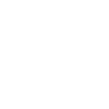
t = 0.00 s
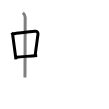
t = 3.50 s
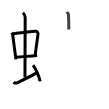
t = 6.75 s
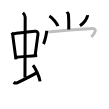
t = 10.25 s
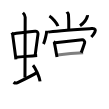
t = 13.50 s
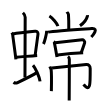
t = 17.00 s

The animated SVG that drew these frames (rendered in a browser with its animation timeline set to each time). Animation: 17 SMIL elements (animate=17); one cycle of 17.00 s.

<svg width="109px" height="109px" viewBox="0 0 px 109px" xmlns="http://www.w3.org/2000/svg" xmlns:xlink="http://www.w3.org/1999/xlink" xml:space="preserve" version="1.1"  baseProfile="full">
<path d="M11.76,32.64c0.39,0.57,0.87,1.56,0.96,2.3c0.74,6.45,2.1,14.82,3.17,24.45" style="fill:none;stroke:black;stroke-width:3;opacity:0">
  <animate attributeType="CSS" attributeName="opacity" from="0" to="1" begin="0s" dur="1s" repeatCount="0" fill="freeze" />
</path>
<path d="M12.94,33.96c5.94-1.08,18.5-2.27,22.79-2.69c1.67-0.16,2.45,1.54,2.24,3.16c-0.71,5.55-1.69,11.97-2.85,21.2" style="fill:none;stroke:black;stroke-width:3;opacity:0">
  <animate attributeType="CSS" attributeName="opacity" from="0" to="1" begin="1s" dur="1s" repeatCount="0" fill="freeze" />
</path>
<path d="M16.11,57.21c6.64-0.46,13.14-1.21,21.05-1.78" style="fill:none;stroke:black;stroke-width:3;opacity:0">
  <animate attributeType="CSS" attributeName="opacity" from="0" to="1" begin="2s" dur="1s" repeatCount="0" fill="freeze" />
</path>
<path d="M22.92,12.75c1.08,1,2.26,2.75,2.26,4.47c0,4.78-0.2,46.78-0.2,60.16" style="fill:none;stroke:black;stroke-width:3;opacity:0">
  <animate attributeType="CSS" attributeName="opacity" from="0" to="1" begin="3s" dur="1s" repeatCount="0" fill="freeze" />
</path>
<path d="M13.57,82.27c1.18,0.98,3.46,0.61,4.06,0.32c0.6-0.29,15.54-7.65,19.26-9.97" style="fill:none;stroke:black;stroke-width:3;opacity:0">
  <animate attributeType="CSS" attributeName="opacity" from="0" to="1" begin="4s" dur="1s" repeatCount="0" fill="freeze" />
</path>
<path d="M33,65.25c2.49,2.85,6.43,11.71,7.06,16.14" style="fill:none;stroke:black;stroke-width:3;opacity:0">
  <animate attributeType="CSS" attributeName="opacity" from="0" to="1" begin="5s" dur="1s" repeatCount="0" fill="freeze" />
</path>
<path d="M66.99,11.87c0.1,0.24,1.37,1.23,1.47,2.73c0.47,7.21,0.29,12.38,0.29,14.84" style="fill:none;stroke:black;stroke-width:3;opacity:0">
  <animate attributeType="CSS" attributeName="opacity" from="0" to="1" begin="6s" dur="1s" repeatCount="0" fill="freeze" />
</path>
<path d="M49.38,16.08c3.01,1.77,7.77,7.27,8.52,10.02" style="fill:none;stroke:black;stroke-width:3;opacity:0">
  <animate attributeType="CSS" attributeName="opacity" from="0" to="1" begin="7s" dur="1s" repeatCount="0" fill="freeze" />
</path>
<path d="M87.45,15.09c0.02,0.25,0.04,0.65-0.04,1.01c-0.51,2.13-3.42,6.8-7.41,9.66" style="fill:none;stroke:black;stroke-width:3;opacity:0">
  <animate attributeType="CSS" attributeName="opacity" from="0" to="1" begin="8s" dur="1s" repeatCount="0" fill="freeze" />
</path>
<path d="M46.72,30.73c-0.12,3.37-2.21,11.28-3.24,13.29" style="fill:none;stroke:black;stroke-width:3;opacity:0">
  <animate attributeType="CSS" attributeName="opacity" from="0" to="1" begin="9s" dur="1s" repeatCount="0" fill="freeze" />
</path>
<path d="M48.12,32.14c6.19-1.08,31.23-2.71,43.66-3.54c7.64-0.51,0.68,7.25-0.49,8.4" style="fill:none;stroke:black;stroke-width:3;opacity:0">
  <animate attributeType="CSS" attributeName="opacity" from="0" to="1" begin="10s" dur="1s" repeatCount="0" fill="freeze" />
</path>
<path d="M53.59,41.58c0.25,0.19,0.54,0.34,0.62,0.59c0.72,2.18,2.09,11.62,2.81,14.82" style="fill:none;stroke:black;stroke-width:3;opacity:0">
  <animate attributeType="CSS" attributeName="opacity" from="0" to="1" begin="11s" dur="1s" repeatCount="0" fill="freeze" />
</path>
<path d="M55.16,42.85c4.65-0.46,22.85-2.6,27.14-3.07c1.08-0.11,2.84,1.57,2.38,2.9c-0.75,2.17-2.25,6.98-3.52,9.92" style="fill:none;stroke:black;stroke-width:3;opacity:0">
  <animate attributeType="CSS" attributeName="opacity" from="0" to="1" begin="12s" dur="1s" repeatCount="0" fill="freeze" />
</path>
<path d="M57.55,54.95c6.02-0.63,19.37-1.74,25.61-2.08" style="fill:none;stroke:black;stroke-width:3;opacity:0">
  <animate attributeType="CSS" attributeName="opacity" from="0" to="1" begin="13s" dur="1s" repeatCount="0" fill="freeze" />
</path>
<path d="M49.92,66.45c0.33,1.02,1.13,2.6,1.22,3.29c0.1,0.7,0.31,17.05,0.22,21.39" style="fill:none;stroke:black;stroke-width:3;opacity:0">
  <animate attributeType="CSS" attributeName="opacity" from="0" to="1" begin="14s" dur="1s" repeatCount="0" fill="freeze" />
</path>
<path d="M52.07,67.96c2.87-0.23,32.01-3.27,34.15-3.41c2.52-0.17,3.97,1.45,3.97,3.91c0,4.08,0.12,13.11-0.58,16.54c-1.09,5.33-4.78,1.24-5.99-0.6" style="fill:none;stroke:black;stroke-width:3;opacity:0">
  <animate attributeType="CSS" attributeName="opacity" from="0" to="1" begin="15s" dur="1s" repeatCount="0" fill="freeze" />
</path>
<path d="M67.97,56.45c0.41,0.29,1.36,2.2,1.36,2.8c0,6.76-0.05,37.56-0.13,41.25" style="fill:none;stroke:black;stroke-width:3;opacity:0">
  <animate attributeType="CSS" attributeName="opacity" from="0" to="1" begin="16s" dur="1s" repeatCount="0" fill="freeze" />
</path>
</svg>
